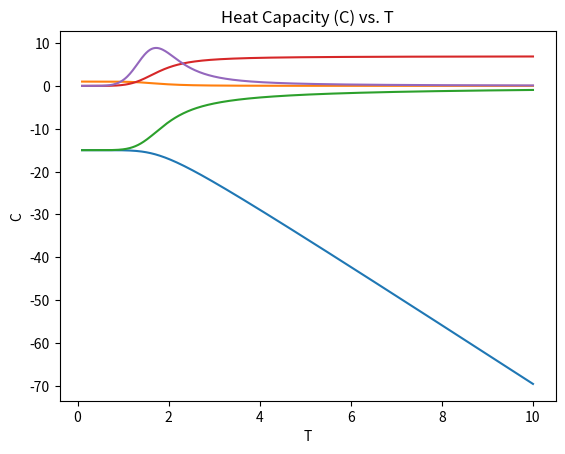

The script that saved this image:
import numpy as np
import matplotlib.pyplot as plt

e_unfolded_mean = 0  # unfolded mean energy
e_unfolded_sigma = 3  # unfolded standard deviation energy
n_unfolded = 1000  # ratio of number of unfolded states to folded states. We keep number of folded states at 1
e_folded = -15  # energy of the unfolded state
Tmax = 10  # temperature max to plot; T in units of kBT
Zscore = (e_folded - e_unfolded_mean) / (e_unfolded_sigma)  # Z-score for this folded state

# We will generate data from the specified unfolded Gaussian
# distibution; if we do the calcuation analytically, then we will, at
# low T, always find some structure that is lower than the folded
# state (Gaussian has population everywhere), so the average energy
# will go to zero as T->0, the folded state won't be the lowest state,
# etc.

# generate the unfolded state energies
unfolded = (e_unfolded_sigma * np.random.normal(size=n_unfolded)) - e_unfolded_mean

# stack all the energies together
all = np.concatenate([np.array(e_folded), unfolded], axis=None)

# now compute thermodynamic properties as a function of T
toplotT = np.linspace(0.1, Tmax, 500)
Tlen = len(toplotT)
A = np.zeros(Tlen)
E = np.zeros(Tlen)
S = np.zeros(Tlen)
C = np.zeros(Tlen)
Pf = np.zeros(Tlen)

for i, T in enumerate(toplotT):
    Q = np.sum(np.exp(-all / T))  # partition function
    A[i] = -T * np.log(Q)  # free energy

    # plot <E> vs. T
    # <E> = kT \ln \int E omega(E) exp(-E/T) / Q.

    E[i] = np.sum(all * np.exp(-all / T))
    E[i] = E[i] / Q

    # plot S vs. T
    # A = E - TS
    # S = (E - A)/T
    S[i] = (E[i] - A[i]) / T

    # plot C_V vs T
    # C_V = (<E^2>-<E>)^T^2 =
    # E^2 =  \int E^2 omega(E) exp(-E/T) / Q
    E2 = np.sum(all ** 2 * np.exp(-all / T))
    E2 = E2 / Q
    C[i] = (E2 - E[i] ** 2) / T ** 2

    # percent folded
    folded = np.exp(-e_folded / T)
    Pf[i] = folded / Q

toplot = [A, Pf, E, S, C]
titles = [
    "Helmholtz free energy (A) vs. T",
    "Percent folded vs. T",
    "Energy (E) vs. T",
    "Entropy (S) vs. T",
    "Heat Capacity (C) vs. T",
]
ylabels = ["A", "% folded", "E", "S", "C"]

file_names = ["A_v_T", "Percent_folded_v_T", "E_v_T", "S_v_T", "C_v_T"]

for p, t, y, file_name in zip(toplot, titles, ylabels, file_names):
    plt.plot(toplotT, p)
    plt.title(t)
    plt.xlabel("T")
    plt.ylabel(y)
    plt.show()
    plt.savefig(str(str(file_name) + ".png"))
